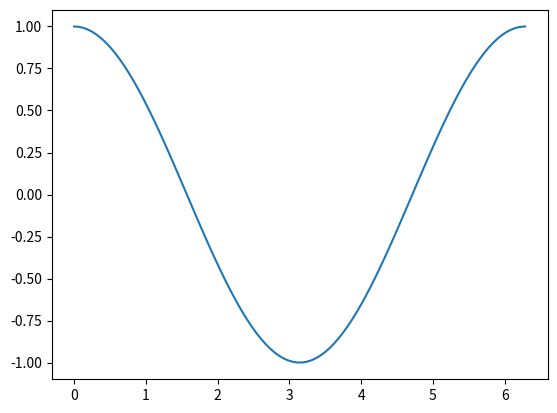

Source code (Python):
'''
http://stackoverflow.com/questions/18390461/scroll-backwards-and-forwards-through-matplotlib-plots

'''


import numpy as np
import matplotlib.pyplot as plt

# define your x and y arrays to be plotted
t = np.linspace(start=0, stop=2*np.pi, num=100)
y1 = np.cos(t)
y2 = np.sin(t)
y3 = np.tan(t)
plots = [(t,y1), (t,y2), (t,y3)]

# now the real code :)
curr_idx = 0

def key_event(e):
    global curr_idx

    if (e.key == "right") or (e.key == "up"):
        curr_pos = curr_pos + 1
    elif (e.key == "left") or (e.key == "down"):
        curr_pos = curr_pos - 1
    else:
        return
    curr_pos = curr_pos % len(plots)

    ax.cla()
    ax.plot(plots[curr_pos][0], plots[curr_pos][1])
    fig.canvas.draw()

fig = plt.figure()
fig.canvas.mpl_connect('key_press_event', key_event)
ax = fig.add_subplot(111)
ax.plot(t, y1)
plt.show()
